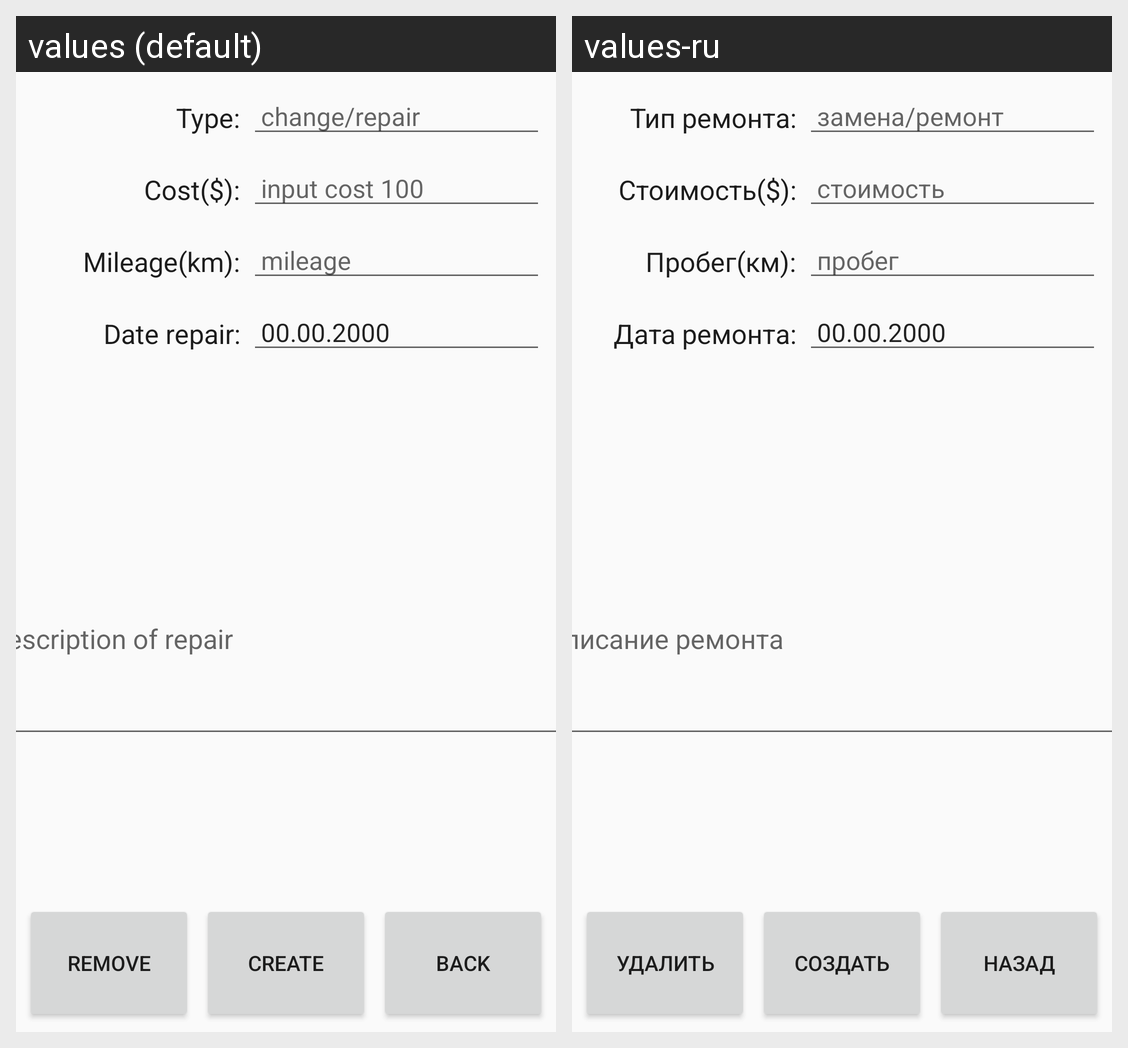

This grid shows one Android layout under two languages. Give, for every string resource on the screen, its name, the default text and each shown locale's text.
Android screen res/layout/fragment_creator_repair.xml rendered under 2 locales, left to right: values (default), values-ru. Device: Nexus 5 (rendered at 1080×1920; each locale shown at half size, 540×960, under a caption strip naming it); theme AppTheme.
Strings drawn on this screen, with the default value and each locale's value (text and hints the layout hard-codes, and strings that could not be matched under every locale, appear in the picture but are not listed):

change_repair
  values: change/repair
  values-ru: замена/ремонт

input_cost_100
  values: input cost 100
  values-ru: стоимость

mileage
  values: mileage
  values-ru: пробег

_00_00_2000
  values: 00.00.2000
  values-ru: 00.00.2000

type
  values: Type:
  values-ru: Тип ремонта:

cost
  values: Cost($):
  values-ru: Стоимость($):

mileage_km
  values: Mileage(km):
  values-ru: Пробег(км):

date_repair
  values: Date repair:
  values-ru: Дата ремонта:

create
  values: create
  values-ru: создать

delete_car
  values: remove
  values-ru: удалить

cancel
  values: back
  values-ru: назад

description_of_repair
  values: description of repair
  values-ru: описание ремонта
